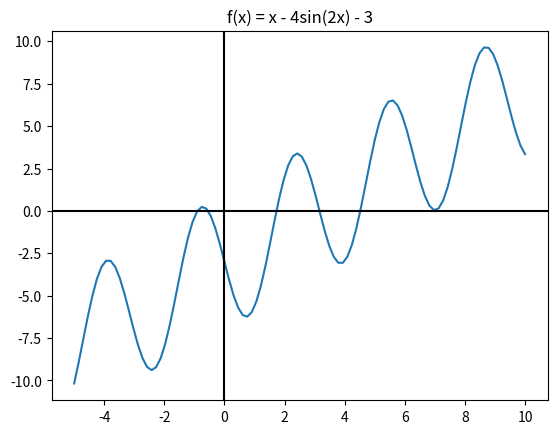

This figure's Python source:
#!/usr/bin/env python
# coding: utf-8

# In[1]:


import numpy as np
import matplotlib.pyplot as plt


# In[2]:


x = np.linspace(-5,10,100)


# In[3]:


y = x - 4*np.sin(2*x) - 3


# In[8]:


plt.plot(x,y)
plt.axhline(y=0, color='k')
plt.axvline(x=0, color='k')
plt.title('f(x) = x - 4sin(2x) - 3')
plt.show()


# In[ ]:




